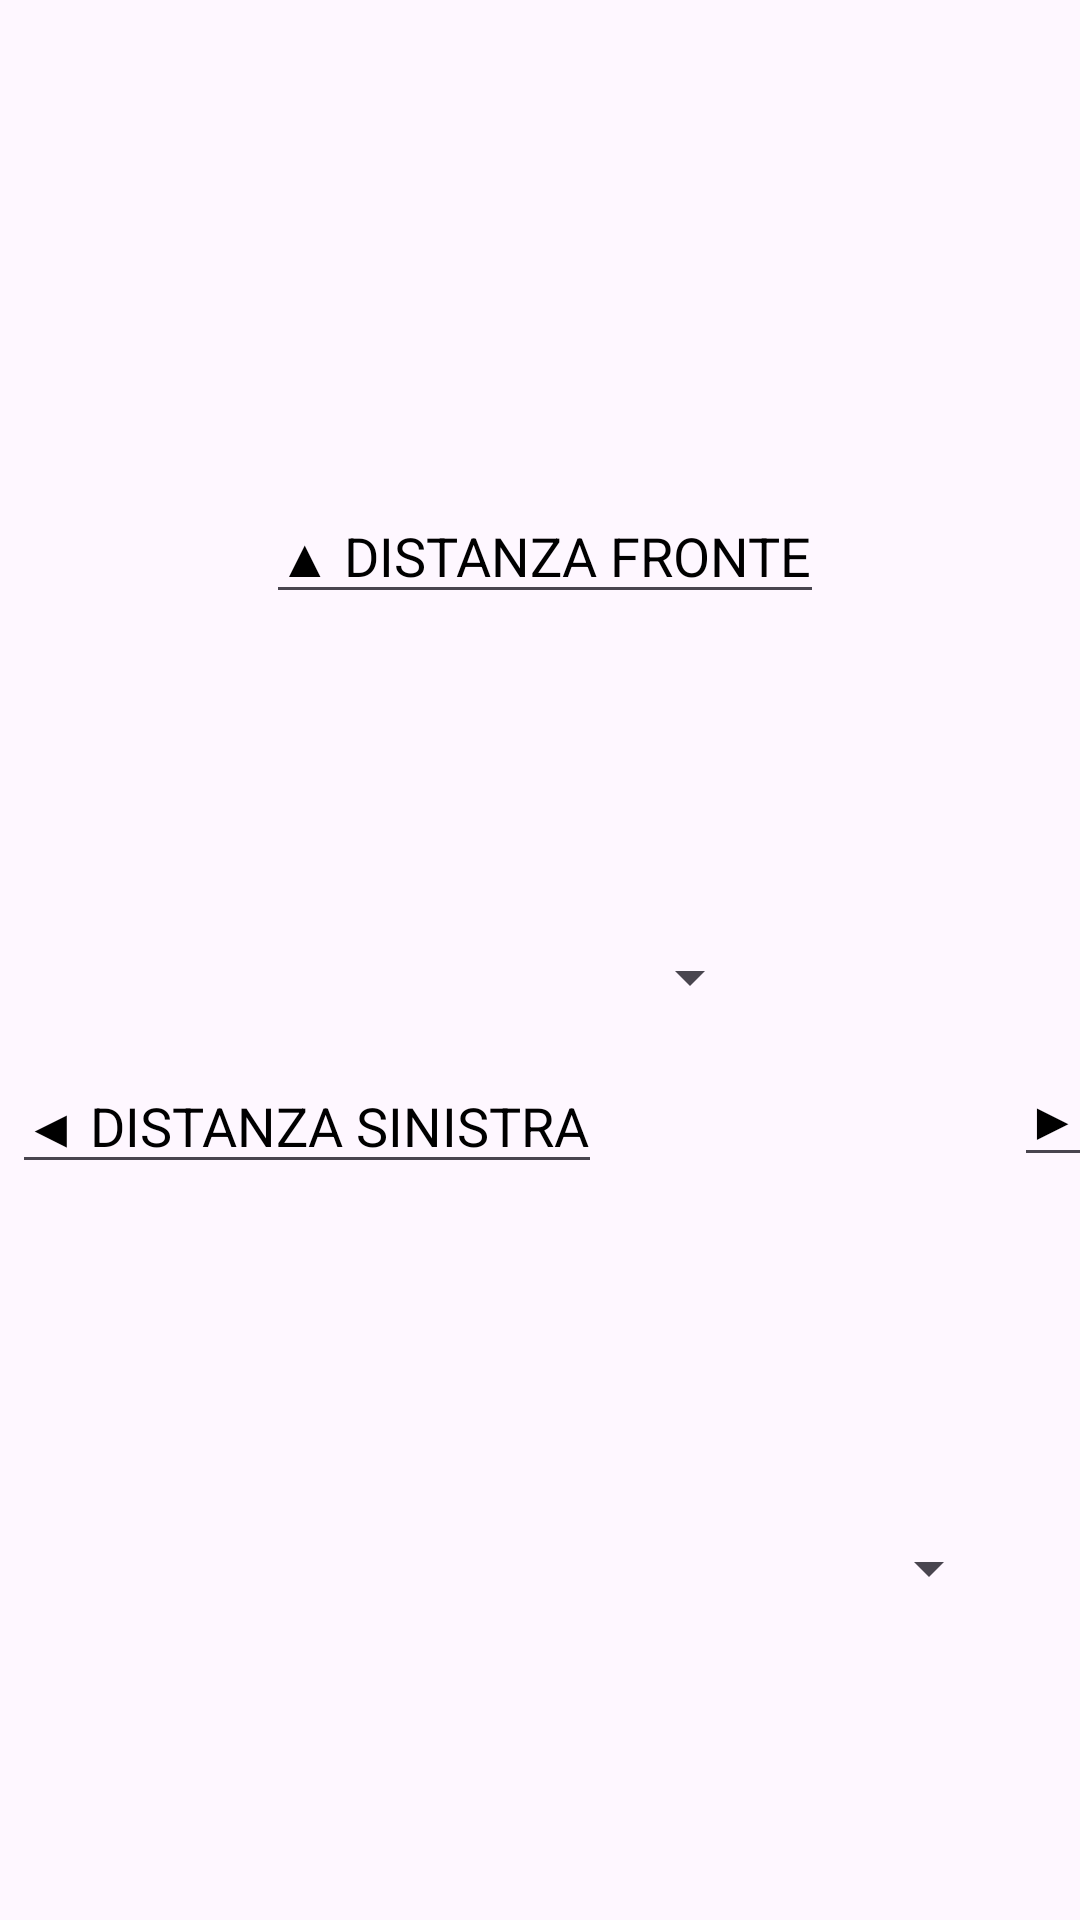

Produce the Android XML layout that renders to this screen, including the resource entries it uses.
<!-- AndroidManifest.xml: application theme Theme.AdminBeaconHospitalMaps -->
<!-- res/layout/activity_nuovamappatura.xml -->
<?xml version="1.0" encoding="utf-8"?>
<androidx.constraintlayout.widget.ConstraintLayout xmlns:android="http://schemas.android.com/apk/res/android"
    xmlns:app="http://schemas.android.com/apk/res-auto"
    xmlns:tools="http://schemas.android.com/tools"
    android:layout_width="match_parent"
    android:layout_height="match_parent">

    <TextView
        android:id="@+id/textView2"
        android:layout_width="788dp"
        android:layout_height="98dp"
        android:layout_marginStart="149dp"
        android:layout_marginEnd="137dp"
        android:fontFamily="sans-serif-medium"
        android:textAlignment="viewStart"
        android:textAllCaps="false"
        android:textColor="#B30000"
        android:textSize="26sp"
        android:textStyle="bold"
        app:layout_constraintEnd_toEndOf="parent"
        app:layout_constraintHorizontal_bias="0.5"
        app:layout_constraintStart_toStartOf="parent"
        app:layout_constraintTop_toTopOf="parent"
        tools:ignore="NotSibling,UnknownId" />

    <TextView
        android:id="@+id/errorTextView"
        android:layout_width="wrap_content"
        android:layout_height="wrap_content"
        android:layout_marginTop="8dp"
        android:textColor="@android:color/holo_red_dark"
        android:visibility="gone"
        android:text="Se hai inserito l'uuid di un beacon vicino, allora devi fornire anche la sua distanza"
        app:layout_constraintStart_toStartOf="parent"
        app:layout_constraintEnd_toEndOf="parent"
        app:layout_constraintTop_toBottomOf="@+id/buttonSubmit" />


    <Spinner
        android:id="@+id/uuidFronte"
        android:layout_width="260dp"
        android:layout_height="27dp"
        android:layout_marginStart="312dp"
        android:layout_marginTop="124dp"
        android:hint="▲ UUID FRONTE"
        android:textColorHint="@color/black"
        app:layout_constraintStart_toStartOf="parent"
        app:layout_constraintTop_toTopOf="parent" />

    <EditText
        android:id="@+id/distanzaFronte"
        android:layout_width="wrap_content"
        android:layout_height="wrap_content"
        android:layout_marginTop="12dp"
        android:hint="▲ DISTANZA FRONTE"
        android:textColorHint="@color/black"
        app:layout_constraintEnd_toEndOf="parent"
        app:layout_constraintHorizontal_bias="0.509"
        app:layout_constraintStart_toStartOf="parent"
        app:layout_constraintTop_toBottomOf="@id/uuidFronte" />

    <Spinner
        android:id="@+id/uuidSinistra"
        android:layout_width="250dp"
        android:layout_height="32dp"
        android:layout_marginStart="4dp"
        android:hint="◀ UUID SINISTRA"
        android:textColorHint="@color/black"
        app:layout_constraintBottom_toTopOf="@id/uuidRetro"
        app:layout_constraintStart_toStartOf="parent"
        app:layout_constraintTop_toBottomOf="@id/uuidFronte" />

    <EditText
        android:id="@+id/distanzaSinistra"
        android:layout_width="wrap_content"
        android:layout_height="wrap_content"
        android:layout_marginStart="4dp"
        android:hint="◀ DISTANZA SINISTRA"
        android:textColorHint="@color/black"
        app:layout_constraintBottom_toTopOf="@id/distanzaRetro"
        app:layout_constraintStart_toStartOf="parent"
        app:layout_constraintTop_toBottomOf="@id/uuidSinistra"
        app:layout_constraintVertical_bias="0.036" />


    <ImageView
        android:id="@+id/beaconrosso"
        android:layout_width="276dp"
        android:layout_height="308dp"
        android:layout_marginStart="16dp"
        android:layout_marginTop="5dp"
        android:layout_marginEnd="16dp"
        android:layout_marginBottom="16dp"
        android:src="@drawable/beaconrosso"
        app:layout_constraintBottom_toTopOf="@id/uuidRetro"
        app:layout_constraintEnd_toEndOf="parent"
        app:layout_constraintStart_toStartOf="parent"
        app:layout_constraintTop_toBottomOf="@+id/uuidFronte"
        app:layout_constraintVertical_bias="0.825" />


    <Spinner
        android:id="@+id/uuidDestra"
        android:layout_width="229dp"
        android:layout_height="36dp"
        android:layout_marginStart="20dp"
        android:hint="▶ UUID DESTRA"
        android:textColorHint="@color/black"
        app:layout_constraintBottom_toTopOf="@id/uuidRetro"
        app:layout_constraintStart_toEndOf="@id/beaconrosso"
        app:layout_constraintTop_toBottomOf="@id/uuidFronte"
        app:layout_constraintVertical_bias="0.458" />

    <EditText
        android:id="@+id/distanzaDestra"
        android:layout_width="wrap_content"
        android:layout_height="wrap_content"
        android:layout_marginStart="296dp"
        android:layout_marginTop="20dp"
        android:hint="▶ DISTANZA DESTRA"
        android:textColorHint="@color/black"
        app:layout_constraintStart_toStartOf="@+id/beaconrosso"
        app:layout_constraintTop_toBottomOf="@+id/uuidDestra" />


    <EditText
        android:id="@+id/distanzaRetro"
        android:layout_width="198dp"
        android:layout_height="48dp"
        android:layout_marginTop="300dp"
        android:hint="▼ DISTANZA RETRO"
        android:textColorHint="@color/black"
        app:layout_constraintEnd_toEndOf="@+id/beaconrosso"
        app:layout_constraintStart_toStartOf="@+id/beaconrosso"
        app:layout_constraintTop_toBottomOf="@+id/distanzaDestra" />

    <Spinner
        android:id="@+id/uuidRetro"
        android:layout_width="295dp"
        android:layout_height="44dp"
        android:hint="▼ UUID RETRO"
        android:textColorHint="@color/black"
        app:layout_constraintBottom_toTopOf="@+id/buttonSubmit"
        app:layout_constraintEnd_toEndOf="parent"
        app:layout_constraintHorizontal_bias="0.596"
        app:layout_constraintStart_toStartOf="parent"
        app:layout_constraintTop_toBottomOf="@+id/distanzaDestra"
        app:layout_constraintVertical_bias="0.485" />

    <Button
        android:id="@+id/buttonSubmit"
        android:layout_width="494dp"
        android:layout_height="61dp"
        android:background="#880000"
        android:onClick="submitForm"
        android:text="CONFERMA MAPPA"
        app:backgroundTint="#8E0000"
        app:layout_constraintBottom_toBottomOf="parent"
        app:layout_constraintEnd_toEndOf="parent"
        app:layout_constraintStart_toStartOf="parent"
        app:layout_constraintTop_toBottomOf="@+id/distanzaRetro" />


</androidx.constraintlayout.widget.ConstraintLayout>
<!-- resources referenced by this layout -->
<resources>
  <color name="black">#FF000000</color>
  <style name="Theme.AdminBeaconHospitalMaps" parent="Base.Theme.AdminBeaconHospitalMaps" />
  <style name="Base.Theme.AdminBeaconHospitalMaps" parent="Theme.Material3.DayNight.NoActionBar">
          
          
      </style>
</resources>
